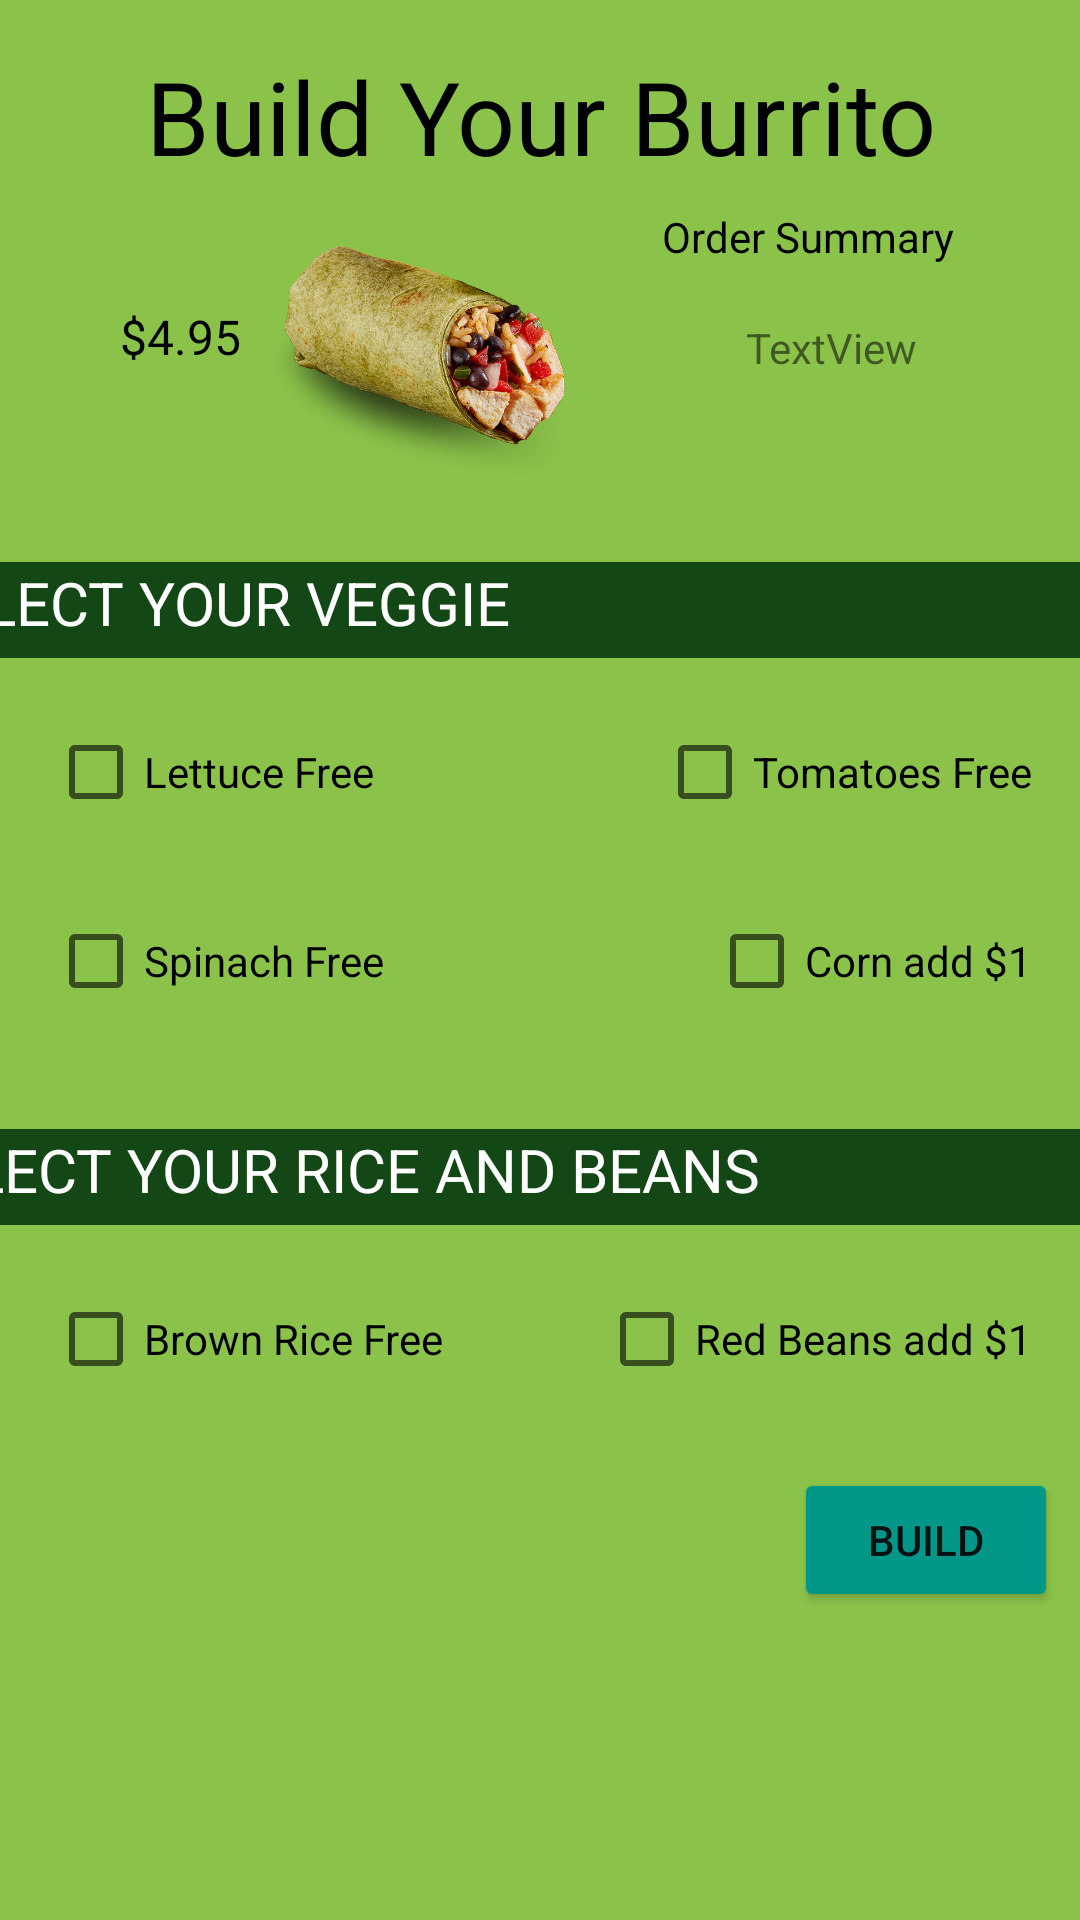

The Android layout XML behind this screen, and the referenced resources:
<!-- AndroidManifest.xml: application theme Theme.FinalBurrito -->
<!-- res/layout/activity_burrito2.xml -->
<?xml version="1.0" encoding="utf-8"?>
<androidx.constraintlayout.widget.ConstraintLayout xmlns:android="http://schemas.android.com/apk/res/android"
    xmlns:app="http://schemas.android.com/apk/res-auto"
    xmlns:tools="http://schemas.android.com/tools"
    android:layout_width="match_parent"
    android:layout_height="match_parent"
    android:background="#8BC34A"
    tools:context=".Burrito2">

    <Button
        android:id="@+id/button"
        android:layout_width="wrap_content"
        android:layout_height="wrap_content"
        android:layout_marginBottom="114dp"
        android:layout_marginEnd="30dp"
        android:layout_marginLeft="287dp"
        android:layout_marginRight="30dp"
        android:layout_marginStart="287dp"
        android:layout_marginTop="30dp"
        android:onClick="checkOrder"
        android:text="Build"
        app:backgroundTint="#009688"
        app:layout_constraintBottom_toBottomOf="parent"
        app:layout_constraintEnd_toEndOf="parent"
        app:layout_constraintStart_toStartOf="parent"
        app:layout_constraintTop_toBottomOf="@+id/redBeansCheckBox" />

    <CheckBox
        android:id="@+id/redBeansCheckBox"
        android:layout_width="wrap_content"
        android:layout_height="wrap_content"
        android:layout_marginEnd="16dp"
        android:layout_marginRight="16dp"
        android:layout_marginTop="14dp"
        android:text="Red Beans add $1"
        app:layout_constraintEnd_toEndOf="parent"
        app:layout_constraintTop_toBottomOf="@+id/textView11" />

    <CheckBox
        android:id="@+id/brownRiceCheckBox"
        android:layout_width="wrap_content"
        android:layout_height="wrap_content"
        android:layout_marginLeft="16dp"
        android:layout_marginStart="16dp"
        android:layout_marginTop="14dp"
        android:text="Brown Rice Free"
        app:layout_constraintStart_toStartOf="parent"
        app:layout_constraintTop_toBottomOf="@+id/textView11" />

    <CheckBox
        android:id="@+id/cornCheckBox"
        android:layout_width="wrap_content"
        android:layout_height="wrap_content"
        android:layout_marginEnd="16dp"
        android:layout_marginRight="16dp"
        android:layout_marginTop="15dp"
        android:text="Corn add $1"
        app:layout_constraintEnd_toEndOf="parent"
        app:layout_constraintTop_toBottomOf="@+id/tomatoesCheckBox" />

    <CheckBox
        android:id="@+id/tomatoesCheckBox"
        android:layout_width="wrap_content"
        android:layout_height="wrap_content"
        android:layout_marginEnd="16dp"
        android:layout_marginRight="16dp"
        android:layout_marginTop="14dp"
        android:text="Tomatoes Free"
        app:layout_constraintEnd_toEndOf="parent"
        app:layout_constraintTop_toBottomOf="@+id/textView9" />

    <CheckBox
        android:id="@+id/spinachCheckBox"
        android:layout_width="wrap_content"
        android:layout_height="wrap_content"
        android:layout_marginLeft="16dp"
        android:layout_marginStart="16dp"
        android:layout_marginTop="15dp"
        android:text="Spinach Free"
        app:layout_constraintStart_toStartOf="parent"
        app:layout_constraintTop_toBottomOf="@+id/lettuceCheckBox" />

    <CheckBox
        android:id="@+id/lettuceCheckBox"
        android:layout_width="wrap_content"
        android:layout_height="wrap_content"
        android:layout_marginLeft="16dp"
        android:layout_marginStart="16dp"
        android:layout_marginTop="14dp"
        android:text="Lettuce Free"
        app:layout_constraintStart_toStartOf="parent"
        app:layout_constraintTop_toBottomOf="@+id/textView9" />

    <ImageView
        android:id="@+id/imageView3"
        android:layout_width="106dp"
        android:layout_height="102dp"
        android:layout_marginLeft="8dp"
        android:layout_marginStart="8dp"
        android:layout_marginTop="8dp"
        app:layout_constraintStart_toEndOf="@+id/priceTextView"
        app:layout_constraintTop_toBottomOf="@+id/textView4"
        app:srcCompat="@drawable/burrito" />

    <TextView
        android:id="@+id/textView11"
        android:layout_width="418dp"
        android:layout_height="32dp"
        android:layout_marginTop="32dp"
        android:background="#134715"
        android:text="Select Your Rice and Beans"
        android:textAllCaps="true"
        android:textColor="#FFFFFF"
        android:textSize="20sp"
        android:verticalScrollbarPosition="defaultPosition"
        app:layout_constraintEnd_toEndOf="parent"
        app:layout_constraintHorizontal_bias="0.571"
        app:layout_constraintStart_toStartOf="parent"
        app:layout_constraintTop_toBottomOf="@+id/spinachCheckBox" />

    <TextView
        android:id="@+id/textView4"
        android:layout_width="wrap_content"
        android:layout_height="wrap_content"
        android:layout_marginTop="16dp"
        android:text="Build Your Burrito"
        android:textAllCaps="false"
        android:textColor="#000000"
        android:textIsSelectable="false"
        android:textSize="34sp"
        android:typeface="normal"
        android:verticalScrollbarPosition="defaultPosition"
        app:layout_constraintEnd_toEndOf="parent"
        app:layout_constraintHorizontal_bias="0.502"
        app:layout_constraintStart_toStartOf="parent"
        app:layout_constraintTop_toTopOf="parent" />

    <TextView
        android:id="@+id/priceTextView"
        android:layout_width="wrap_content"
        android:layout_height="wrap_content"
        android:layout_marginLeft="40dp"
        android:layout_marginStart="40dp"
        android:layout_marginTop="40dp"
        android:text="$4.95"
        android:textColor="#000000"
        android:textSize="16sp"
        app:layout_constraintStart_toStartOf="parent"
        app:layout_constraintTop_toBottomOf="@+id/textView4" />

    <TextView
        android:id="@+id/textView6"
        android:layout_width="wrap_content"
        android:layout_height="wrap_content"
        android:layout_marginEnd="16dp"
        android:layout_marginRight="16dp"
        android:layout_marginTop="8dp"
        android:text="Order Summary"
        android:textColor="#000000"
        app:layout_constraintEnd_toEndOf="parent"
        app:layout_constraintStart_toEndOf="@+id/imageView3"
        app:layout_constraintTop_toBottomOf="@+id/textView4" />

    <TextView
        android:id="@+id/textView9"
        android:layout_width="418dp"
        android:layout_height="32dp"
        android:layout_marginTop="16dp"
        android:background="#134715"
        android:text="Select Your Veggie"
        android:textAllCaps="true"
        android:textColor="#FFFFFF"
        android:textSize="20sp"
        android:verticalScrollbarPosition="defaultPosition"
        app:layout_constraintEnd_toEndOf="parent"
        app:layout_constraintStart_toStartOf="parent"
        app:layout_constraintTop_toBottomOf="@+id/imageView3" />

    <TextView
        android:id="@+id/orderTextView"
        android:layout_width="wrap_content"
        android:layout_height="wrap_content"
        android:layout_marginTop="18dp"
        android:text="TextView"
        app:layout_constraintEnd_toEndOf="parent"
        app:layout_constraintStart_toEndOf="@+id/imageView3"
        app:layout_constraintTop_toBottomOf="@+id/textView6" />

</androidx.constraintlayout.widget.ConstraintLayout>
<!-- resources referenced by this layout -->
<resources>
  <!-- drawable burrito: png bitmap (drawable, 322534 bytes) -->
  <style name="Theme.FinalBurrito" parent="Theme.MaterialComponents.DayNight.DarkActionBar">
          
          <item name="colorPrimary">@color/purple_500</item>
          <item name="colorPrimaryVariant">@color/purple_700</item>
          <item name="colorOnPrimary">@color/white</item>
          
          <item name="colorSecondary">@color/teal_200</item>
          <item name="colorSecondaryVariant">@color/teal_700</item>
          <item name="colorOnSecondary">@color/black</item>
          
          <item name="android:statusBarColor" tools:targetApi="l">?attr/colorPrimaryVariant</item>
          
      </style>
  <!-- not gathered from this repository: default colours our renderer supplied (Android Studio template values) -->
  <color name="purple_500">#FF6200EE</color>
  <color name="purple_700">#FF3700B3</color>
  <color name="teal_200">#FF03DAC5</color>
  <color name="teal_700">#FF018786</color>
  <color name="black">#FF000000</color>
  <color name="white">#FFFFFFFF</color>
</resources>
